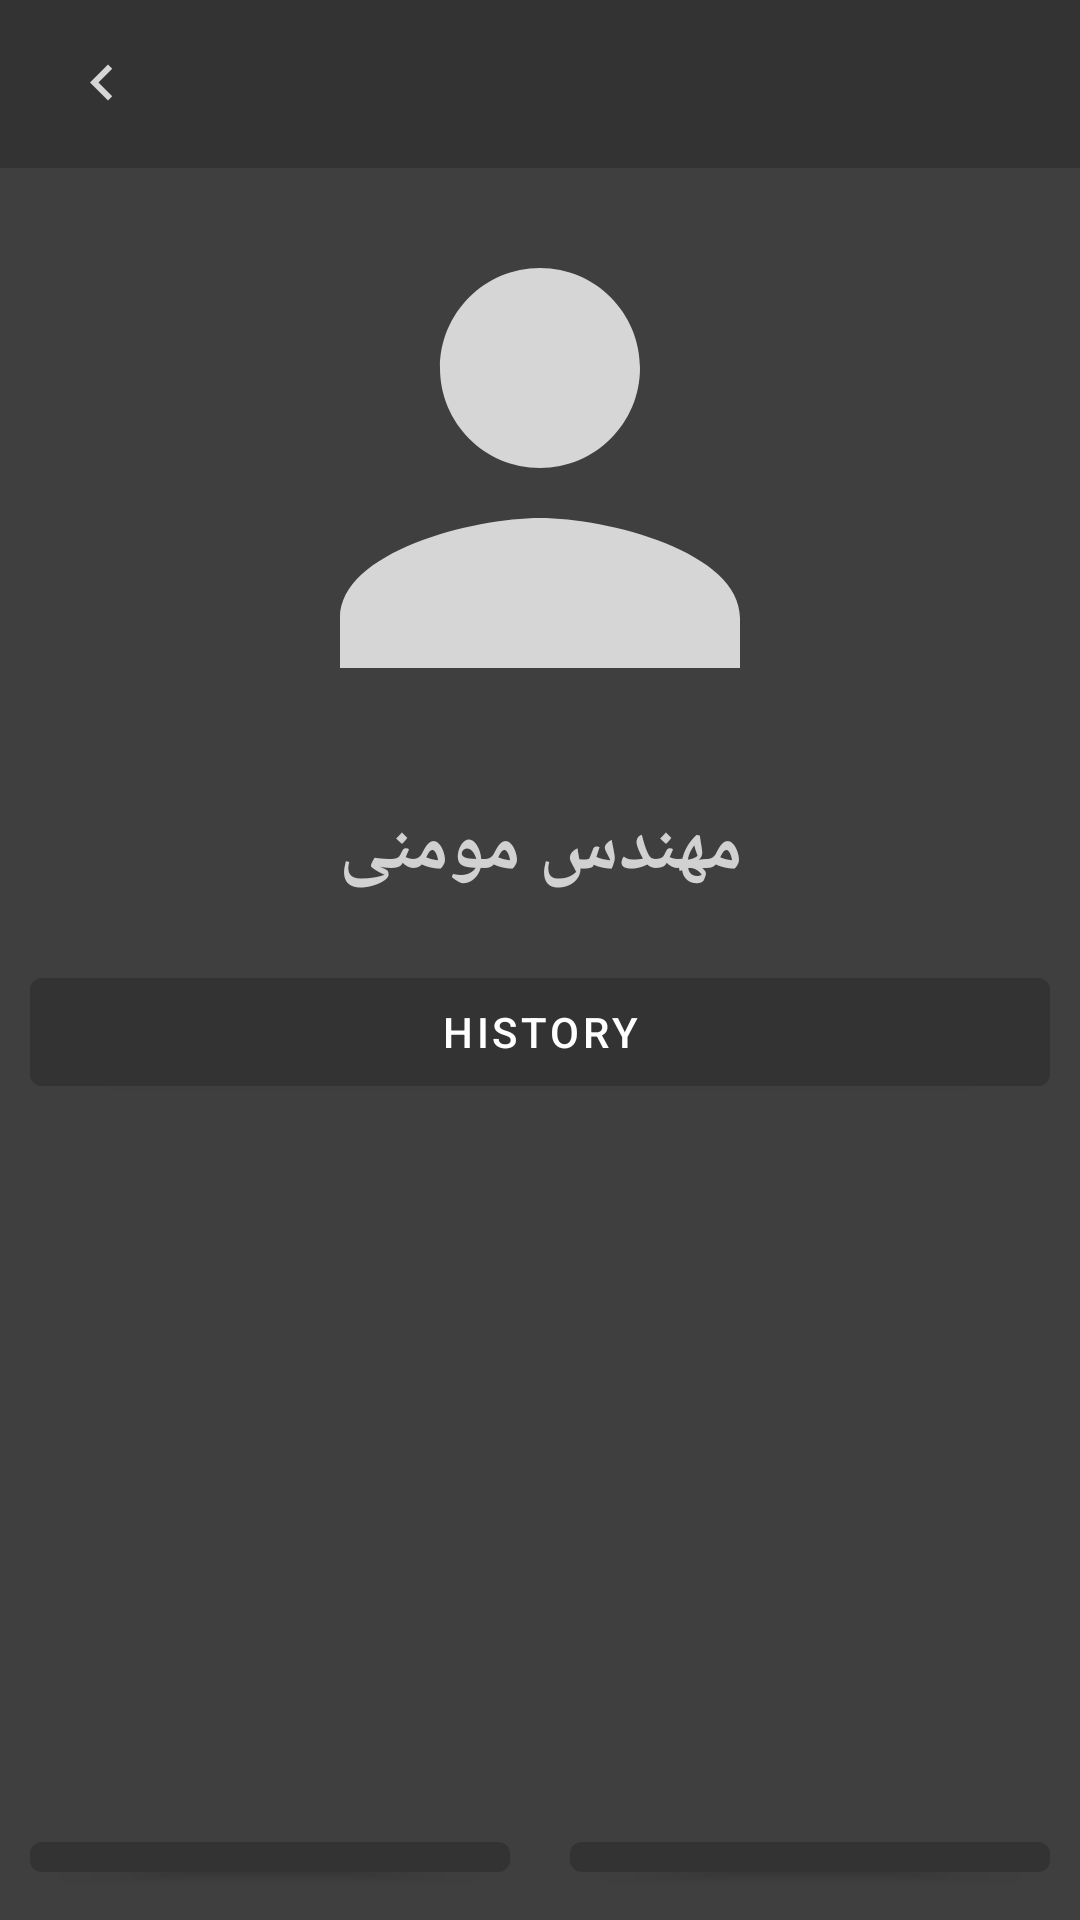

Produce the Android XML layout that renders to this screen, including the resource entries it uses.
<!-- AndroidManifest.xml: application theme MyMaterialTheme -->
<!-- res/layout/full_dialog.xml -->
<?xml version="1.0" encoding="utf-8"?>
<androidx.coordinatorlayout.widget.CoordinatorLayout xmlns:android="http://schemas.android.com/apk/res/android"
    xmlns:app="http://schemas.android.com/apk/res-auto"
    android:layout_width="match_parent"
    android:layout_height="match_parent">

    <com.google.android.material.appbar.AppBarLayout
        android:layout_width="match_parent"
        android:layout_height="wrap_content"
        app:elevation="0dp">

        <androidx.appcompat.widget.Toolbar
            android:id="@+id/toolbar"
            android:layout_width="match_parent"
            android:layout_height="?attr/actionBarSize"
            app:titleTextColor="@color/lightGray"
            android:paddingEnd="16dp"
            android:paddingStart="6dp"
            app:contentInsetStartWithNavigation="0dp"
            app:navigationIcon="@drawable/ic_keyboard_arrow_full_24dp" />

    </com.google.android.material.appbar.AppBarLayout>

    <FrameLayout
        android:layout_width="match_parent"
        android:layout_height="match_parent"
        app:layout_behavior="@string/appbar_scrolling_view_behavior">

        <LinearLayout
            android:layout_width="match_parent"
            android:layout_height="match_parent"
            android:orientation="vertical"
            android:background="@color/full_dialog_background"
            android:layout_gravity="center_horizontal">


            <ImageView
                android:id="@+id/imageView"
                android:layout_width="wrap_content"
                android:layout_height="wrap_content"
                app:srcCompat="@drawable/ic_person_black_24dp"
                android:layout_gravity="center_horizontal"/>

            <TextView
                android:id="@+id/full_txt_name"
                android:layout_width="match_parent"
                android:layout_height="wrap_content"
                android:layout_margin="10dp"
                android:textSize="25sp"
                android:textAlignment="center"
                android:textStyle="bold"
                android:textColor="@color/d1Gray"
                android:text="مهندس مومنی" />

            <com.google.android.material.button.MaterialButton
                android:id="@+id/full_btn_history"
                android:layout_width="match_parent"
                android:layout_height="wrap_content"
                android:layout_margin="10dp"
                android:textAlignment="center"
                android:text="History"/>
            <include
                layout="@layout/content_rv_full"
                android:layout_width="match_parent"
                android:layout_height="200dp"
                android:layout_margin="10dp"/>
            <LinearLayout
                android:layout_width="match_parent"
                android:layout_height="wrap_content">
                <com.google.android.material.button.MaterialButton
                    android:id="@+id/full_btn_call"
                    android:layout_width="match_parent"
                    android:layout_height="wrap_content"
                    android:textColor="@color/colorAccent"
                    android:layout_margin="10dp"
                    android:layout_weight="1"
                    android:textAlignment="center"
                    android:text="CALL!"/>
                <com.google.android.material.button.MaterialButton
                    android:id="@+id/full_btn_addTend"
                    android:layout_width="match_parent"
                    android:layout_height="wrap_content"
                    android:layout_margin="10dp"
                    android:layout_weight="1"
                    android:textAlignment="center"
                    android:text="ADD TEND"/>
            </LinearLayout>
        </LinearLayout>

    </FrameLayout>

</androidx.coordinatorlayout.widget.CoordinatorLayout>
<!-- res/layout/content_rv_full.xml (included above) -->
<?xml version="1.0" encoding="utf-8"?>
<LinearLayout
    xmlns:android="http://schemas.android.com/apk/res/android"
    xmlns:tools="http://schemas.android.com/tools"
    xmlns:app="http://schemas.android.com/apk/res-auto"
    android:layout_width="match_parent"
    android:layout_height="match_parent"
    android:orientation="horizontal"
    app:layout_behavior="@string/appbar_scrolling_view_behavior"
    tools:showIn="@layout/full_dialog">

    <androidx.recyclerview.widget.RecyclerView
        android:id="@+id/recycler_view_coop"
        android:layout_width="match_parent"
        android:layout_height="wrap_content"
        android:scrollbars="vertical" />

</LinearLayout>
<!-- resources referenced by this layout -->
<resources>
  <color name="colorAccent">#E5675D</color>
  <color name="d1Gray">#d1d1d1</color>
  <color name="full_dialog_background">#3F3F3F</color>
  <color name="lightGray">#d6d6d6</color>
  <!-- drawable ic_keyboard_arrow_full_24dp (drawable) -->
  <vector xmlns:android="http://schemas.android.com/apk/res/android"
          android:width="24dp"
          android:height="24dp"
          android:viewportWidth="24.0"
          android:viewportHeight="24.0">
      <path
          android:fillColor="@color/lightGray"
          android:pathData="M15.41,16.09l-4.58,-4.59 4.58,-4.59L14,5.5l-6,6 6,6z"/>
  </vector>
  <!-- drawable ic_person_black_24dp (drawable) -->
  <vector android:height="200dp" android:viewportHeight="24.0"
      android:viewportWidth="24.0" android:width="200dp" xmlns:android="http://schemas.android.com/apk/res/android">
      <path android:fillColor="@color/lightGray" android:pathData="M12,12c2.21,0 4,-1.79 4,-4s-1.79,-4 -4,-4 -4,1.79 -4,4 1.79,4 4,4zM12,14c-2.67,0 -8,1.34 -8,4v2h16v-2c0,-2.66 -5.33,-4 -8,-4z"/>
  </vector>
  <style name="MyMaterialTheme" parent="MyMaterialTheme.Base">
          <item name="android:textColorPrimary">@color/textColorPrimary</item>
      </style>
  <style name="MyMaterialTheme.Base" parent="Theme.MaterialComponents.Light.NoActionBar">
          <item name="windowNoTitle">true</item>
          <item name="windowActionBar">false</item>
          <item name="colorPrimary">@color/colorPrimary</item>
          <item name="colorPrimaryDark">@color/colorPrimaryDark</item>
          <item name="colorAccent">@color/colorAccent</item>
      </style>
  <color name="textColorPrimary">#666666</color>
  <color name="colorPrimary">#333333</color>
  <color name="colorPrimaryDark">#333333</color>
</resources>
